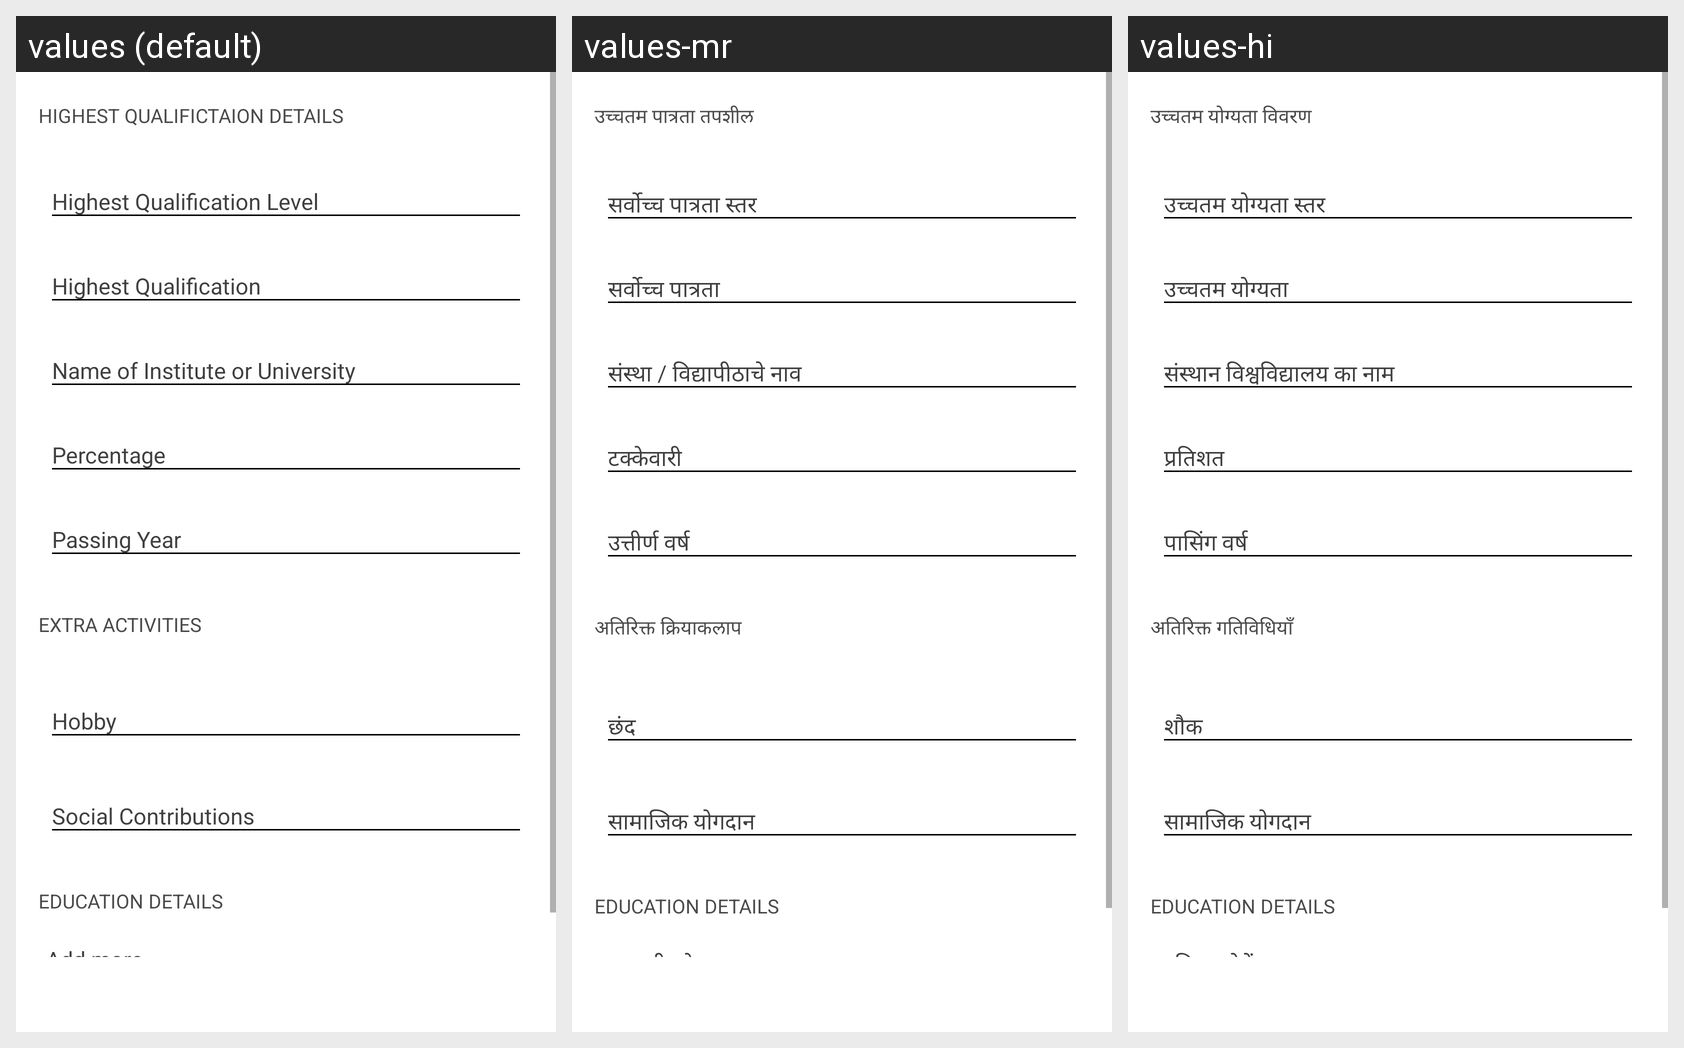

The same Android screen rendered under several of its app's locales, left to right. List the strings drawn on it with the default value and each locale's translation.
Android screen res/layout/fragment_qualification_details.xml rendered under 3 locales, left to right: values (default), values-mr, values-hi. Device: Nexus 5 (rendered at 1080×1920; each locale shown at half size, 540×960, under a caption strip naming it); theme AppTheme.NoActionBar.
Strings drawn on this screen, with the default value and each locale's value (text and hints the layout hard-codes, and strings that could not be matched under every locale, appear in the picture but are not listed):

highest_qualification_details
  values: Highest Qualifictaion Details
  values-mr: उच्चतम पात्रता तपशील
  values-hi: उच्चतम योग्यता विवरण

extra_activities
  values: Extra Activities
  values-mr: अतिरिक्त क्रियाकलाप
  values-hi: अतिरिक्त गतिविधियाँ

education_details
  values: Education Details
  values-mr: Education Details
  values-hi: Education Details

add_more
  values: Add more
  values-mr: आणखी जोडा
  values-hi: अधिक जोड़ें
